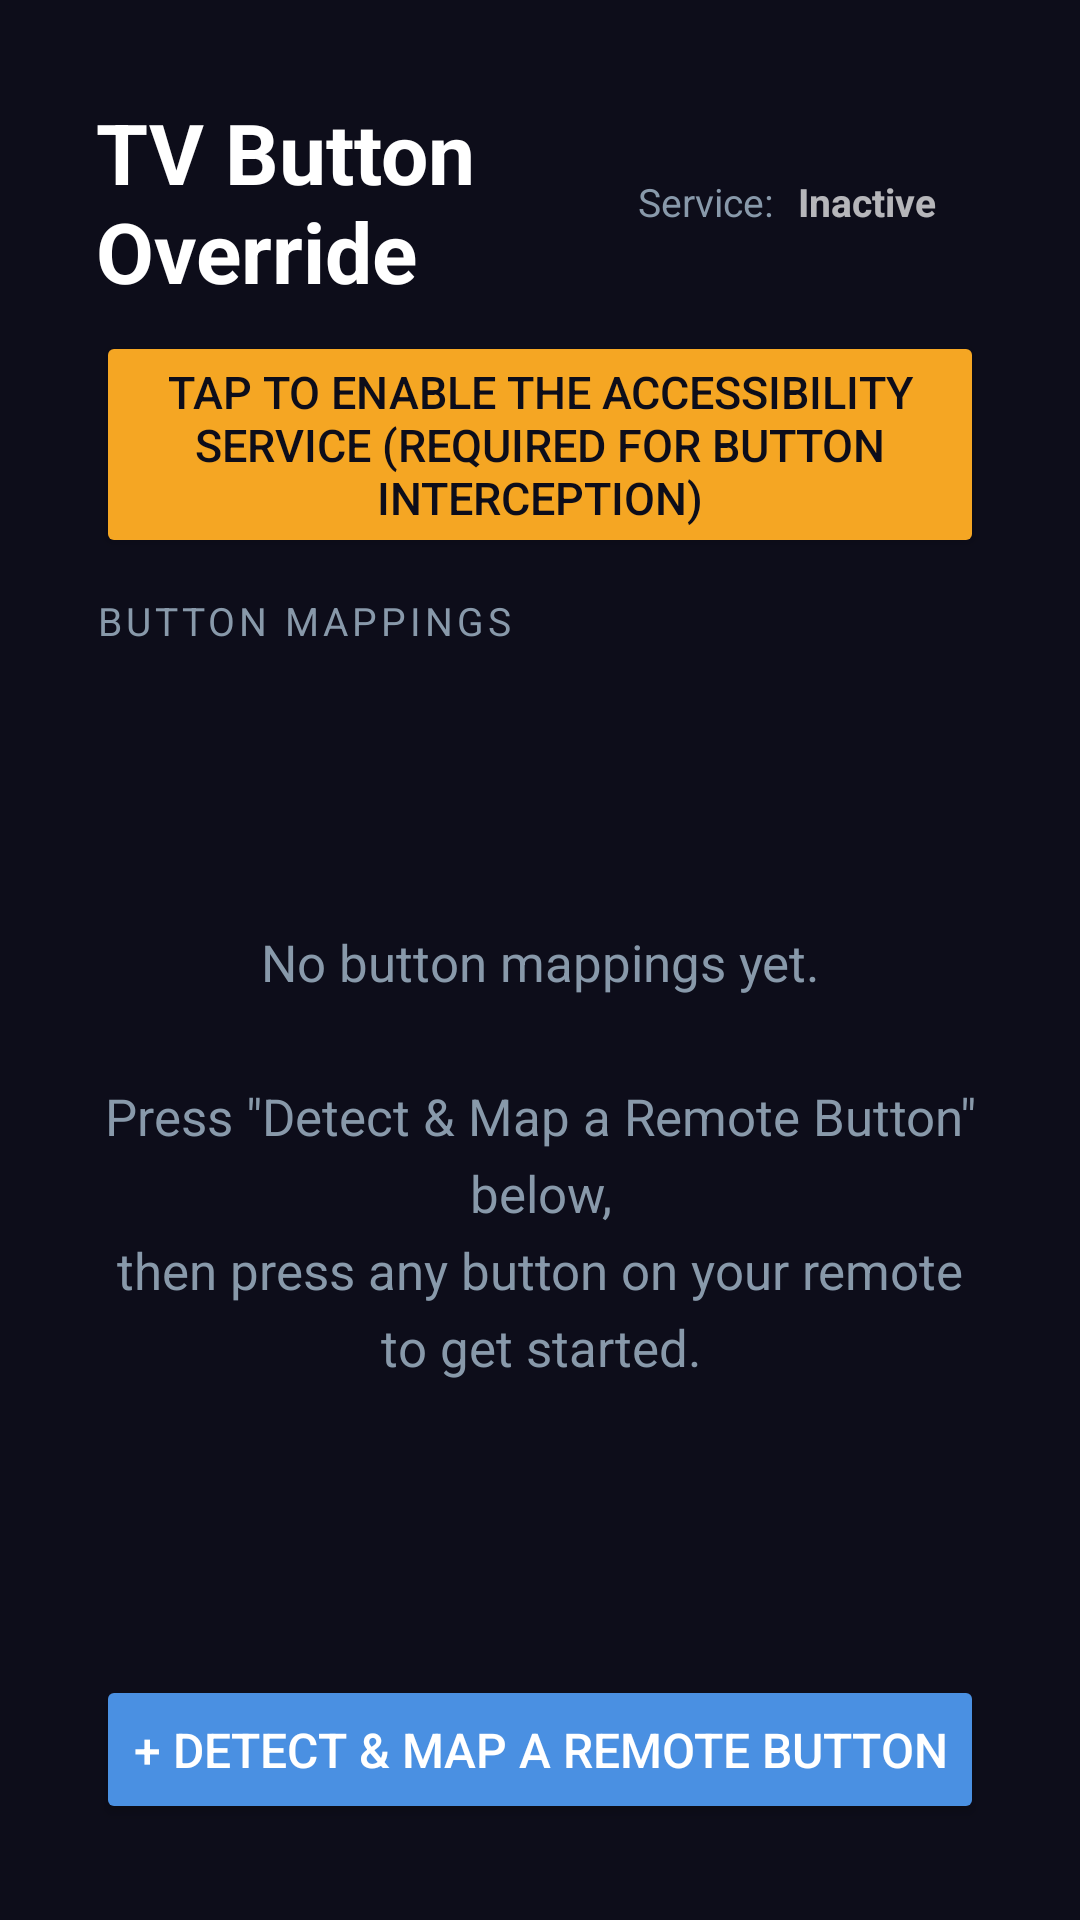

Reconstruct the res/layout file that produces this screen, plus the resources it refers to.
<!-- AndroidManifest.xml: application theme Theme.TVButtonOverride -->
<!-- res/layout/activity_main.xml -->
<?xml version="1.0" encoding="utf-8"?>
<LinearLayout xmlns:android="http://schemas.android.com/apk/res/android"
    android:layout_width="match_parent"
    android:layout_height="match_parent"
    android:orientation="vertical"
    android:background="@color/bg_primary"
    android:padding="32dp">

    
    <LinearLayout
        android:layout_width="match_parent"
        android:layout_height="wrap_content"
        android:orientation="horizontal"
        android:gravity="center_vertical"
        android:layout_marginBottom="8dp">

        <TextView
            android:layout_width="0dp"
            android:layout_height="wrap_content"
            android:layout_weight="1"
            android:text="@string/app_name"
            android:textColor="@color/text_primary"
            android:textSize="28sp"
            android:textStyle="bold" />

        
        <LinearLayout
            android:layout_width="wrap_content"
            android:layout_height="wrap_content"
            android:orientation="horizontal"
            android:gravity="center_vertical"
            android:paddingHorizontal="16dp"
            android:paddingVertical="6dp"
            android:background="@drawable/bg_card">

            <TextView
                android:id="@+id/label_service"
                android:layout_width="wrap_content"
                android:layout_height="wrap_content"
                android:text="@string/label_service"
                android:textColor="@color/text_secondary"
                android:textSize="13sp"
                android:layout_marginEnd="8dp" />

            <TextView
                android:id="@+id/status_indicator"
                android:layout_width="wrap_content"
                android:layout_height="wrap_content"
                android:text="@string/service_inactive"
                android:textSize="13sp"
                android:textStyle="bold" />
        </LinearLayout>
    </LinearLayout>

    
    <Button
        android:id="@+id/btn_enable_service"
        android:layout_width="match_parent"
        android:layout_height="wrap_content"
        android:text="@string/enable_service_prompt"
        android:textSize="15sp"
        android:layout_marginBottom="12dp"
        android:backgroundTint="@color/accent_warning"
        android:textColor="@color/bg_primary"
        android:focusable="true"
        android:visibility="visible" />

    
    <TextView
        android:layout_width="match_parent"
        android:layout_height="wrap_content"
        android:text="@string/section_mappings"
        android:textColor="@color/text_secondary"
        android:textSize="13sp"
        android:letterSpacing="0.1"
        android:layout_marginBottom="8dp" />

    
    <TextView
        android:id="@+id/empty_view"
        android:layout_width="match_parent"
        android:layout_height="0dp"
        android:layout_weight="1"
        android:gravity="center"
        android:text="@string/empty_mappings"
        android:textColor="@color/text_secondary"
        android:textSize="17sp"
        android:lineSpacingExtra="6dp"
        android:visibility="visible" />

    
    <androidx.recyclerview.widget.RecyclerView
        android:id="@+id/recycler_mappings"
        android:layout_width="match_parent"
        android:layout_height="0dp"
        android:layout_weight="1"
        android:clipToPadding="false"
        android:visibility="gone" />

    
    <Button
        android:id="@+id/btn_detect_button"
        android:layout_width="match_parent"
        android:layout_height="wrap_content"
        android:text="@string/detect_button"
        android:textSize="16sp"
        android:paddingVertical="14dp"
        android:layout_marginTop="12dp"
        android:backgroundTint="@color/accent_primary"
        android:focusable="true" />

</LinearLayout>
<!-- resources referenced by this layout -->
<resources>
  <color name="accent_primary">#4A90E2</color>
  <color name="accent_warning">#F5A623</color>
  <color name="bg_primary">#0D0D1A</color>
  <color name="text_primary">#FFFFFF</color>
  <color name="text_secondary">#8899AA</color>
  <string name="app_name">TV Button Override</string>
  <string name="detect_button">+ Detect &amp; Map a Remote Button</string>
  <string name="empty_mappings">No button mappings yet.\n\nPress \"Detect &amp; Map a Remote Button\" below,\nthen press any button on your remote to get started.</string>
  <string name="enable_service_prompt">Tap to enable the Accessibility Service (required for button interception)</string>
  <string name="label_service">Service:</string>
  <string name="section_mappings">BUTTON MAPPINGS</string>
  <string name="service_inactive">Inactive</string>
  <style name="Theme.TVButtonOverride" parent="Theme.AppCompat.NoActionBar">
          <item name="android:windowBackground">@color/bg_primary</item>
          <item name="android:colorBackground">@color/bg_primary</item>
          <item name="colorPrimary">@color/accent_primary</item>
          <item name="colorPrimaryDark">@color/bg_primary</item>
          <item name="colorAccent">@color/accent_primary</item>
          <item name="android:textColorPrimary">@color/text_primary</item>
          <item name="android:textColorSecondary">@color/text_secondary</item>
      </style>
</resources>
